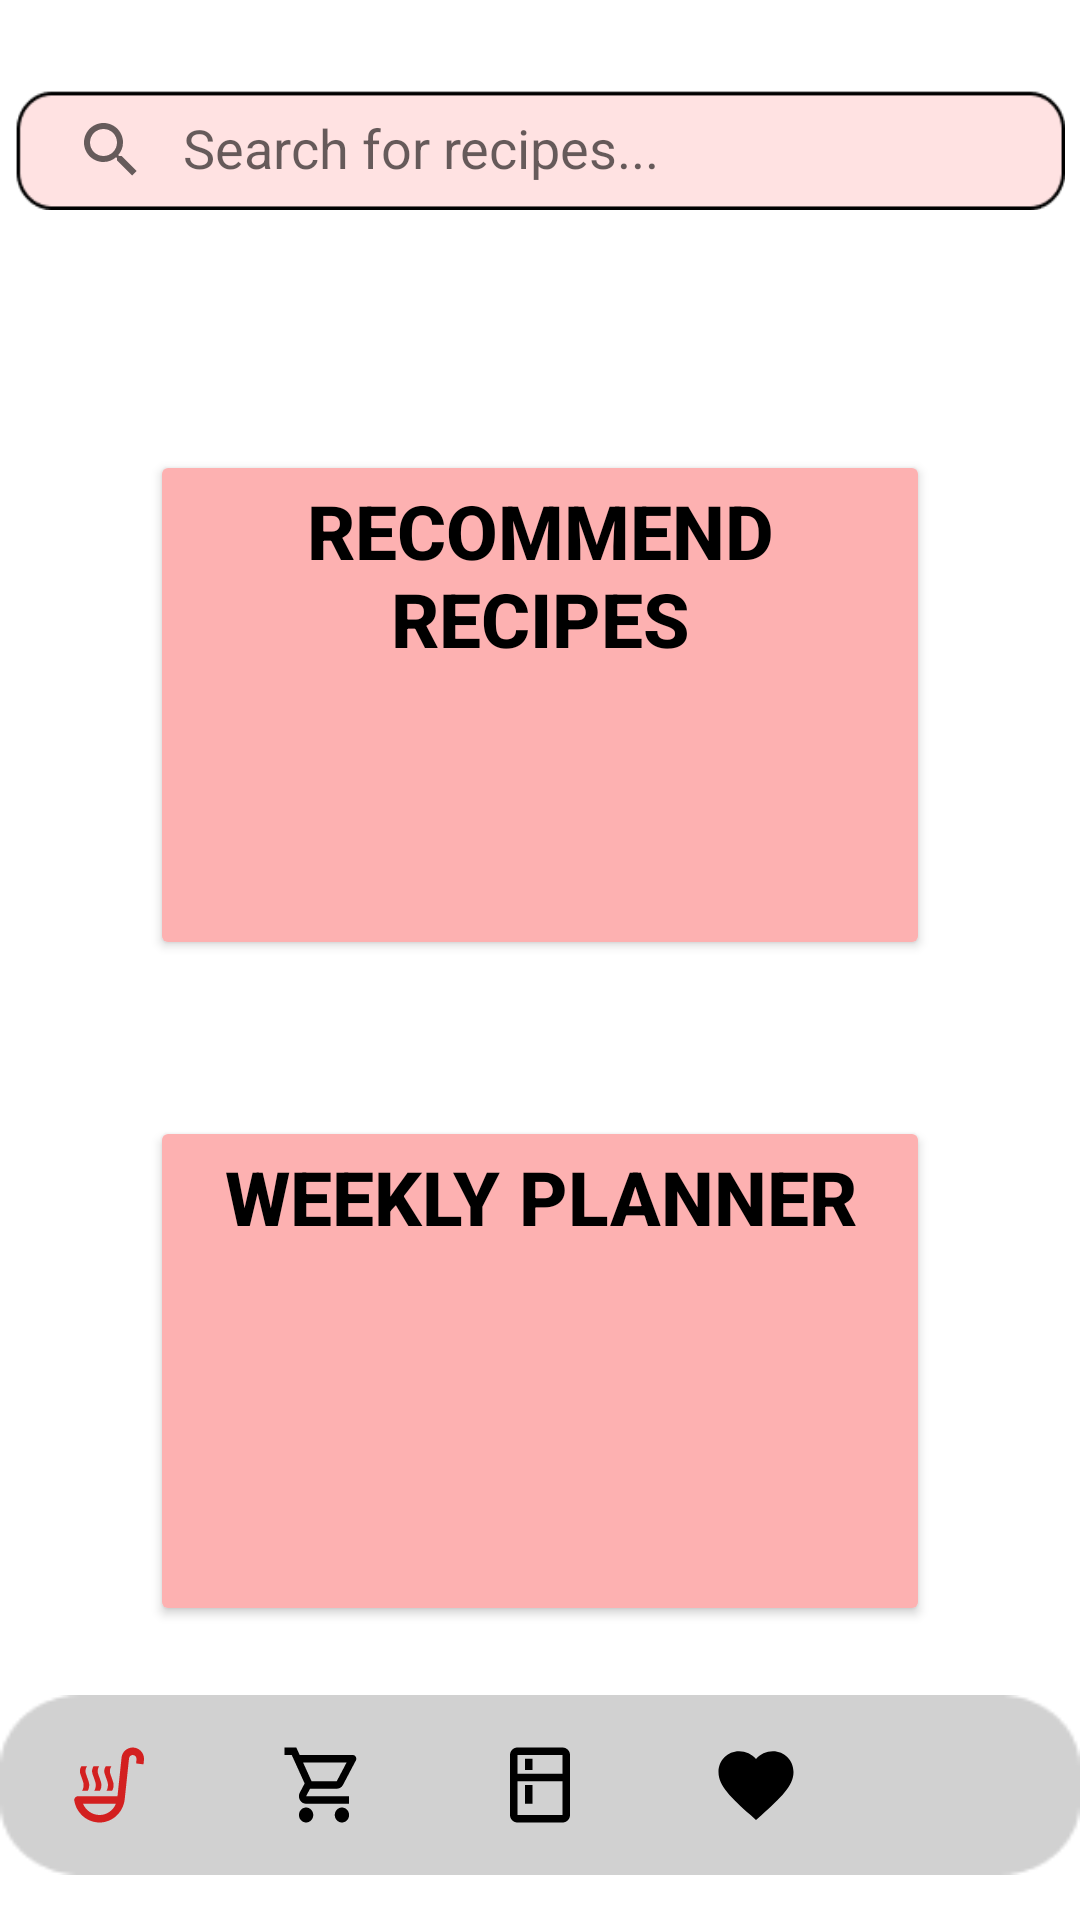

Write the Android layout XML for this screen, with the resource values it uses.
<!-- AndroidManifest.xml: application theme Theme.Recipeasy -->
<!-- res/layout/activity_main.xml -->
<?xml version="1.0" encoding="utf-8"?>
<RelativeLayout
    xmlns:android="http://schemas.android.com/apk/res/android"
    xmlns:tools="http://schemas.android.com/tools"
    android:id="@+id/main_page"
    xmlns:app="http://schemas.android.com/apk/res-auto"
    android:layout_width="match_parent"
    android:layout_height="match_parent"
    android:paddingTop="@dimen/activity_vertical_margin"
    tools:context=".MainActivity">

    <androidx.appcompat.widget.SearchView
        android:id="@+id/main_search"
        android:layout_width="350dp"
        android:layout_height="40dp"
        android:layout_marginTop="30dp"
        android:background="@drawable/search_view_background"
        app:queryHint="Search for recipes..."
        app:iconifiedByDefault="false"
        android:layout_centerHorizontal="true"

        />




    <Button
        android:id="@+id/recommend_recipes_button"
        android:layout_width="260dp"
        android:layout_height="170dp"
        android:layout_centerHorizontal="true"
        android:layout_alignParentTop="true"
        android:paddingTop="10dp"
        android:gravity="center|top"
        android:backgroundTint="@color/acik_pembe"
        app:strokeColor="@color/black"
        app:strokeWidth="1dp"
        android:text="Recommend Recıpes"
        android:textColor="@color/black"
        android:textSize="25dp"
        android:textStyle="bold"
        app:icon="@drawable/recipe_icon"
        app:iconPadding="20dp"
        app:iconTint="@color/black"
        app:iconSize="60dp"
        app:iconGravity="top"
        android:layout_marginBottom="15dp"
        android:layout_marginTop="150dp"
        app:cornerRadius="25dp"
        android:layout_below="@+id/search_bar_recipe_recycler_view"


        />

    <Button
        android:id="@+id/weekly_planner_button"
        android:layout_width="260dp"
        android:layout_height="170dp"
        android:layout_below="@+id/recommend_recipes_button"
        android:layout_centerHorizontal="true"
        android:layout_marginTop="37dp"
        android:backgroundTint="@color/acik_pembe"
        app:strokeColor="@color/black"
        app:strokeWidth="1dp"
        android:gravity="center|top"
        android:paddingTop="10dp"
        android:text="Weekly Planner"
        android:textColor="@color/black"
        android:textSize="25dp"
        android:textStyle="bold"
        app:icon="@drawable/weekly_planner_icon"
        app:iconPadding="20dp"
        app:iconTint="@color/black"
        app:iconSize="60dp"
        app:iconGravity="top"
        app:cornerRadius="25dp"
        />

    <com.google.android.material.bottomnavigation.BottomNavigationView
        android:id="@+id/bottom_nav_view"
        android:layout_width="match_parent"
        android:layout_height="60dp"
        android:layout_alignParentBottom="true"
        android:layout_marginBottom="15dp"
        android:background="@drawable/nav_bar_background"
        android:elevation="2dp"
        app:itemIconSize="30dp"
        app:itemIconTint="@drawable/bottom_nav_selector"
        app:labelVisibilityMode="unlabeled"
        app:layout_constraintBottom_toBottomOf="parent"
        app:layout_constraintEnd_toEndOf="parent"
        app:layout_constraintStart_toStartOf="parent"
        app:layout_constraintVertical_bias="1.0"
        app:menu="@menu/bottom_nav_menu" />

    <androidx.recyclerview.widget.RecyclerView
        android:id="@+id/search_bar_recipe_recycler_view"
        android:layout_width="match_parent"
        android:layout_height="wrap_content"
        android:layout_marginTop="8dp"
        android:layout_alignStart="@id/main_search"
        android:layout_alignEnd="@id/main_search"
        android:layout_below="@id/main_search"
        android:elevation="10dp"

        />






</RelativeLayout>
<!-- resources referenced by this layout -->
<resources>
  <color name="acik_pembe">#FDB1B1</color>
  <color name="black">#FF000000</color>
  <!-- drawable bottom_nav_selector (drawable) -->
  <?xml version="1.0" encoding="utf-8"?>
  <selector xmlns:android="http://schemas.android.com/apk/res/android">
          <item
              android:state_selected="true"
              android:color="@color/login_red"/>
          <item
              android:state_selected="false"
              android:color="@color/black"/>
  </selector>
  <!-- drawable nav_bar_background: png bitmap (drawable, 683 bytes) -->
  <!-- drawable recipe_icon (drawable) -->
  <vector android:height="24dp" android:tint="#000000"
      android:viewportHeight="24" android:viewportWidth="24"
      android:width="24dp" xmlns:android="http://schemas.android.com/apk/res/android">
      <path android:fillColor="@android:color/white" android:pathData="M6.4,7C6.06,7.55 6,7.97 6,8.38C6,9.15 7,11 7,12c0,0.95 -0.4,1.5 -0.4,1.5H5.1c0,0 0.4,-0.55 0.4,-1.5c0,-1 -1,-2.85 -1,-3.62C4.5,7.97 4.56,7.55 4.9,7H6.4zM11.4,7C11.06,7.55 11,7.97 11,8.38C11,9.15 12,11 12,12c0,0.95 -0.4,1.5 -0.4,1.5h1.5c0,0 0.4,-0.55 0.4,-1.5c0,-1 -1,-2.85 -1,-3.62c0,-0.41 0.06,-0.83 0.4,-1.38H11.4zM8.15,7c-0.34,0.55 -0.4,0.97 -0.4,1.38c0,0.77 1,2.63 1,3.62c0,0.95 -0.4,1.5 -0.4,1.5h1.5c0,0 0.4,-0.55 0.4,-1.5c0,-1 -1,-2.85 -1,-3.62c0,-0.41 0.06,-0.83 0.4,-1.38H8.15zM18.6,2c-1.54,0 -2.81,1.16 -2.98,2.65L14.53,15H4.01c-0.6,0 -1.09,0.53 -1,1.13C3.53,19.46 6.39,22 9.75,22c3.48,0 6.34,-2.73 6.71,-6.23l1.15,-10.87C17.66,4.39 18.08,4 18.6,4c0.55,0 1,0.45 1,1c0,0.3 -0.1,1.25 -0.1,1.25l1.97,0.25c0,0 0.13,-1.06 0.13,-1.5C21.6,3.35 20.25,2 18.6,2zM9.75,20c-1.94,0 -3.67,-1.23 -4.43,-3h8.78h0.01C13.39,18.78 11.69,20 9.75,20z"/>
  </vector>
  <!-- drawable search_view_background: png bitmap (drawable, 1203 bytes) -->
  <style name="Theme.Recipeasy" parent="Theme.MaterialComponents.DayNight.NoActionBar">
          
          <item name="colorPrimary">@color/acik_pembe</item>
          <item name="colorPrimaryVariant">@color/login_red</item>
          <item name="colorOnPrimary">@color/white</item>
          
          <item name="colorSecondary">@color/teal_200</item>
          <item name="colorSecondaryVariant">@color/teal_700</item>
          <item name="colorOnSecondary">@color/black</item>
          
          <item name="android:statusBarColor">?attr/colorPrimaryVariant</item>
          
      </style>
  <color name="login_red">#D32020</color>
  <color name="white">#FFFFFFFF</color>
  <color name="teal_200">#FF03DAC5</color>
  <color name="teal_700">#FF018786</color>
</resources>
